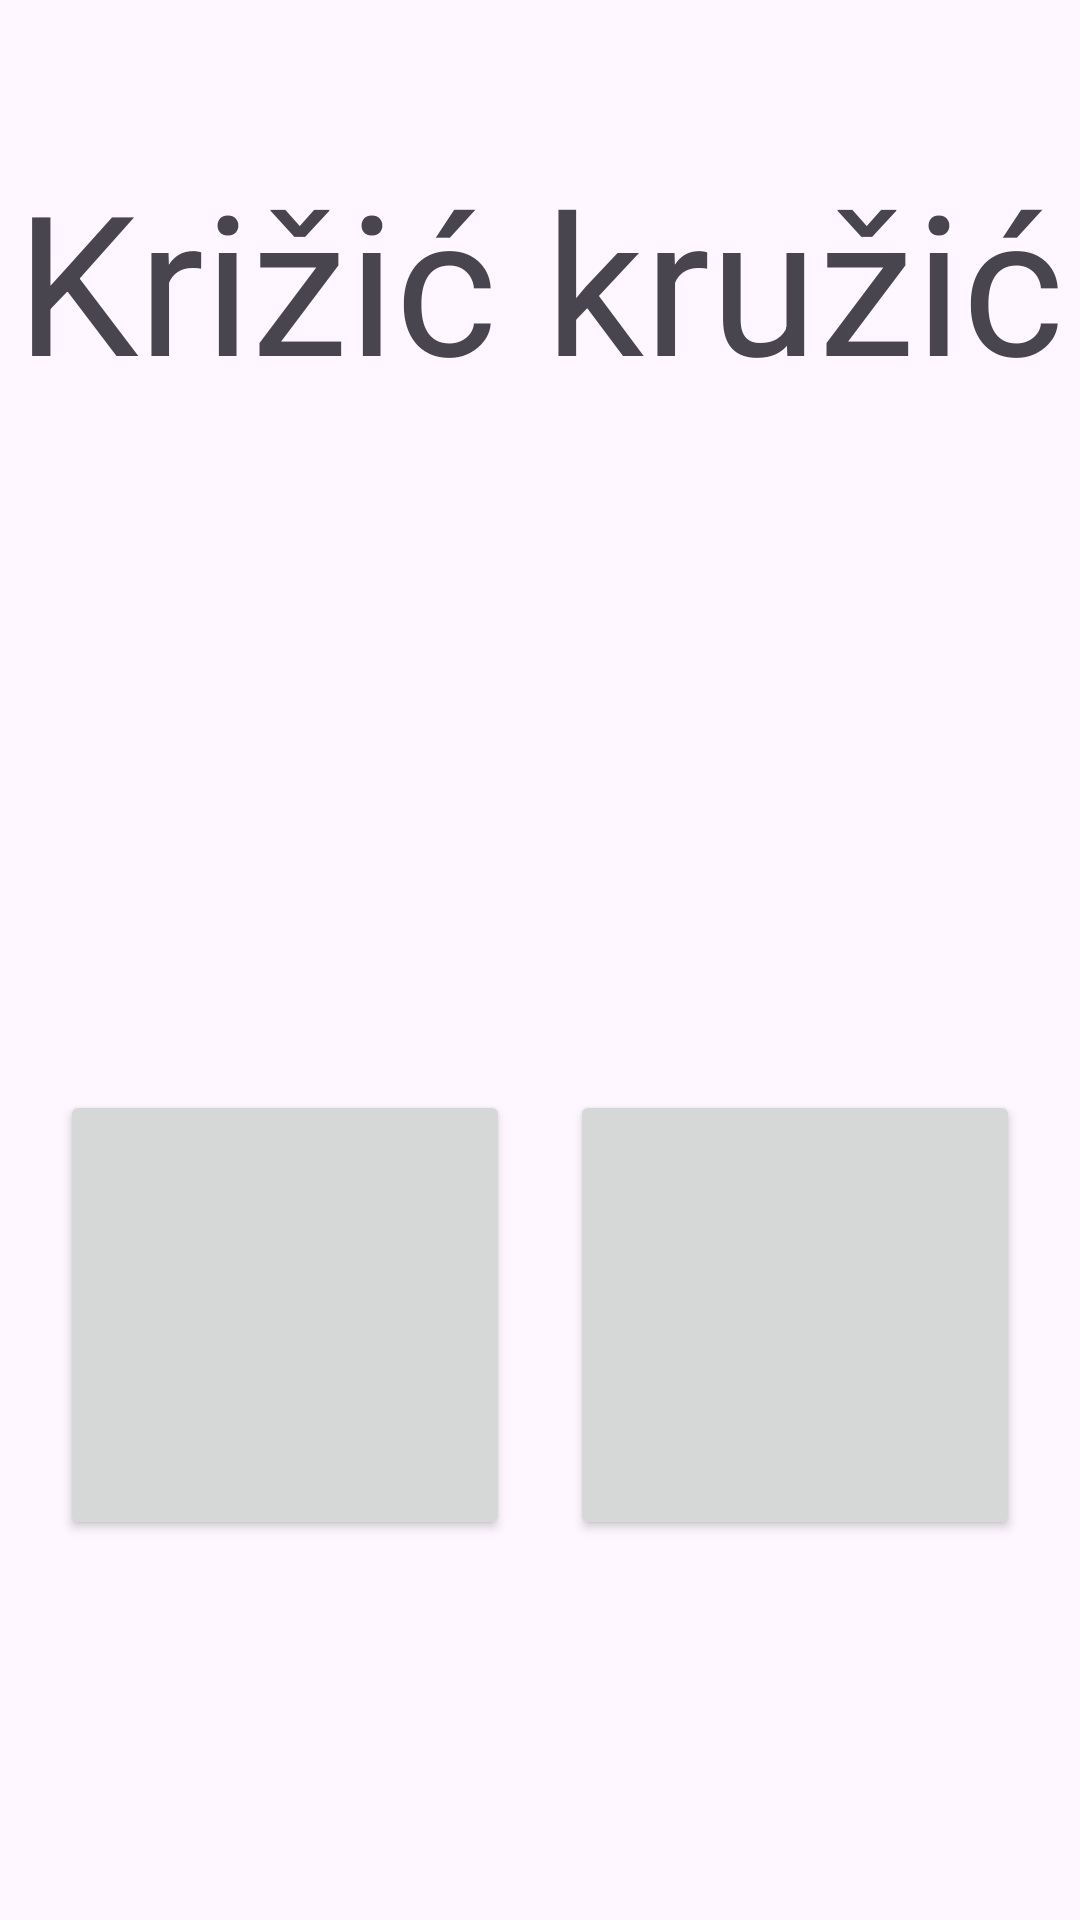

Android layout source for this screen:
<!-- AndroidManifest.xml: application theme Theme.KrizicKruzic -->
<!-- res/layout/activity_main.xml -->
<?xml version="1.0" encoding="utf-8"?>
<androidx.constraintlayout.widget.ConstraintLayout
    xmlns:android="http://schemas.android.com/apk/res/android"
    xmlns:app="http://schemas.android.com/apk/res-auto"
    xmlns:tools="http://schemas.android.com/tools"
    android:layout_width="match_parent"
    android:layout_height="match_parent"
    tools:context=".MainActivity">

    <TextView
        android:id="@+id/textView"
        android:layout_width="wrap_content"
        android:layout_height="wrap_content"
        android:layout_marginTop="50dp"
        android:text="Križić kružić"
        android:textSize="65sp"
        app:layout_constraintEnd_toEndOf="parent"
        app:layout_constraintStart_toStartOf="parent"
        app:layout_constraintTop_toTopOf="parent" />

    <Button
        android:id="@+id/pvp"
        android:layout_width="150dp"
        android:layout_height="150dp"
        android:layout_marginTop="100dp"
        app:layout_constraintBottom_toBottomOf="parent"
        app:layout_constraintEnd_toEndOf="parent"
        app:layout_constraintStart_toEndOf="@+id/ai"
        app:layout_constraintTop_toBottomOf="@+id/textView" />

    <Button
        android:id="@+id/ai"
        android:layout_width="150dp"
        android:layout_height="150dp"
        android:layout_marginTop="100dp"
        app:layout_constraintBottom_toBottomOf="parent"
        app:layout_constraintEnd_toStartOf="@+id/pvp"
        app:layout_constraintStart_toStartOf="parent"
        app:layout_constraintTop_toBottomOf="@+id/textView" />


</androidx.constraintlayout.widget.ConstraintLayout>
<!-- resources referenced by this layout -->
<resources>
  <style name="Theme.KrizicKruzic" parent="Base.Theme.KrizicKruzic" />
  <style name="Base.Theme.KrizicKruzic" parent="Theme.Material3.DayNight.NoActionBar">
          
          
          <item name="colorPrimary">@color/top</item>
      </style>
</resources>
